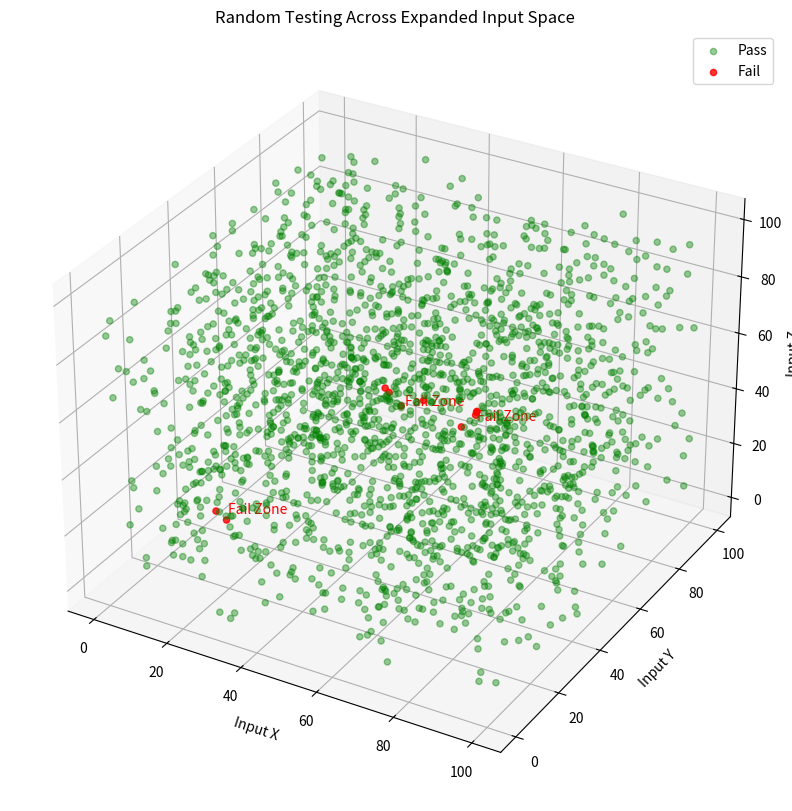

Here is the Python script that generated this plot:
import numpy as np
import matplotlib.pyplot as plt
from mpl_toolkits.mplot3d import Axes3D

# Define multiple clustered failure regions
FAILURE_CLUSTERS = [
    {'center': [20, 20, 20], 'radius': 5},
    {'center': [50, 50, 50], 'radius': 8},
    {'center': [80, 30, 70], 'radius': 6},
]

# Mock API with multiple failure zones
def mock_api(x, y, z):
    for cluster in FAILURE_CLUSTERS:
        cx, cy, cz = cluster['center']
        r = cluster['radius']
        if np.linalg.norm([x - cx, y - cy, z - cz]) < r:
            return "fail"
    return "pass"

# Generate random test inputs
def generate_random_tests(n):
    return np.random.uniform(0, 100, (n, 3))

# Run test inputs through the mock API
def evaluate_tests(inputs):
    results = []
    for x, y, z in inputs:
        result = mock_api(x, y, z)
        results.append(result)
    return results

# Plot pass/fail test results in 3D
def plot_results(inputs, results):
    inputs = np.array(inputs)
    results = np.array(results)
    fig = plt.figure(figsize=(12, 10))
    ax = fig.add_subplot(111, projection='3d')

    passes = inputs[results == 'pass']
    fails = inputs[results == 'fail']

    ax.scatter(passes[:, 0], passes[:, 1], passes[:, 2], c='green', label='Pass', alpha=0.4)
    ax.scatter(fails[:, 0], fails[:, 1], fails[:, 2], c='red', label='Fail', alpha=0.8)

    # Draw spheres for visualising the clusters
    for cluster in FAILURE_CLUSTERS:
        cx, cy, cz = cluster['center']
        ax.text(cx, cy, cz, "Fail Zone", color='red')

    ax.set_title("Random Testing Across Expanded Input Space")
    ax.set_xlabel("Input X")
    ax.set_ylabel("Input Y")
    ax.set_zlabel("Input Z")
    ax.legend()
    plt.show()

# Main
num_tests = 2000
test_inputs = generate_random_tests(num_tests)
test_results = evaluate_tests(test_inputs)
plot_results(test_inputs, np.array(test_results))
